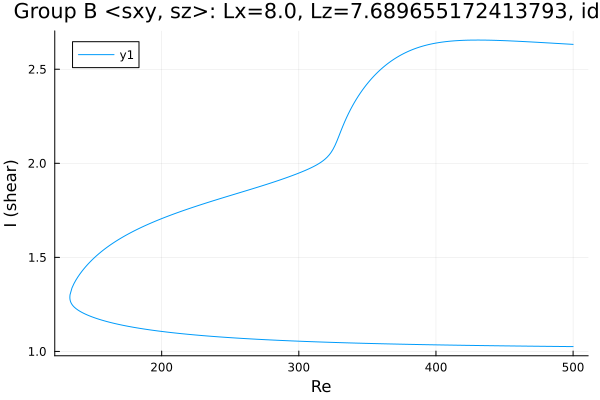

The table this chart was drawn from, first rows:
Re, shear
500.0, 1.026
498.9, 1.026
497.5, 1.026
496.1, 1.026
494.7, 1.026
493.3, 1.026
491.9, 1.026
490.4, 1.027
489, 1.027
487.6, 1.027
486.2, 1.027
484.8, 1.027
483.4, 1.027
482, 1.027
480.5, 1.027
479.1, 1.027
477.7, 1.027
476.3, 1.028
474.9, 1.028
473.5, 1.028
472.1, 1.028
470.6, 1.028
469.2, 1.028
467.8, 1.028
466.4, 1.028
465, 1.028
463.6, 1.029
462.2, 1.029
460.7, 1.029
459.3, 1.029
457.9, 1.029
456.5, 1.029
455.1, 1.029
453.7, 1.029
452.3, 1.03
450.8, 1.03
449.4, 1.03
448, 1.03
446.6, 1.03
445.2, 1.03
443.8, 1.03
442.4, 1.03
441, 1.031
439.5, 1.031
438.1, 1.031
436.7, 1.031
435.3, 1.031
433.9, 1.031
432.5, 1.031
431.1, 1.032
429.6, 1.032
428.2, 1.032
426.8, 1.032
425.4, 1.032
424, 1.032
422.6, 1.032
421.2, 1.033
419.7, 1.033
418.3, 1.033
416.9, 1.033
... 524 more rows
